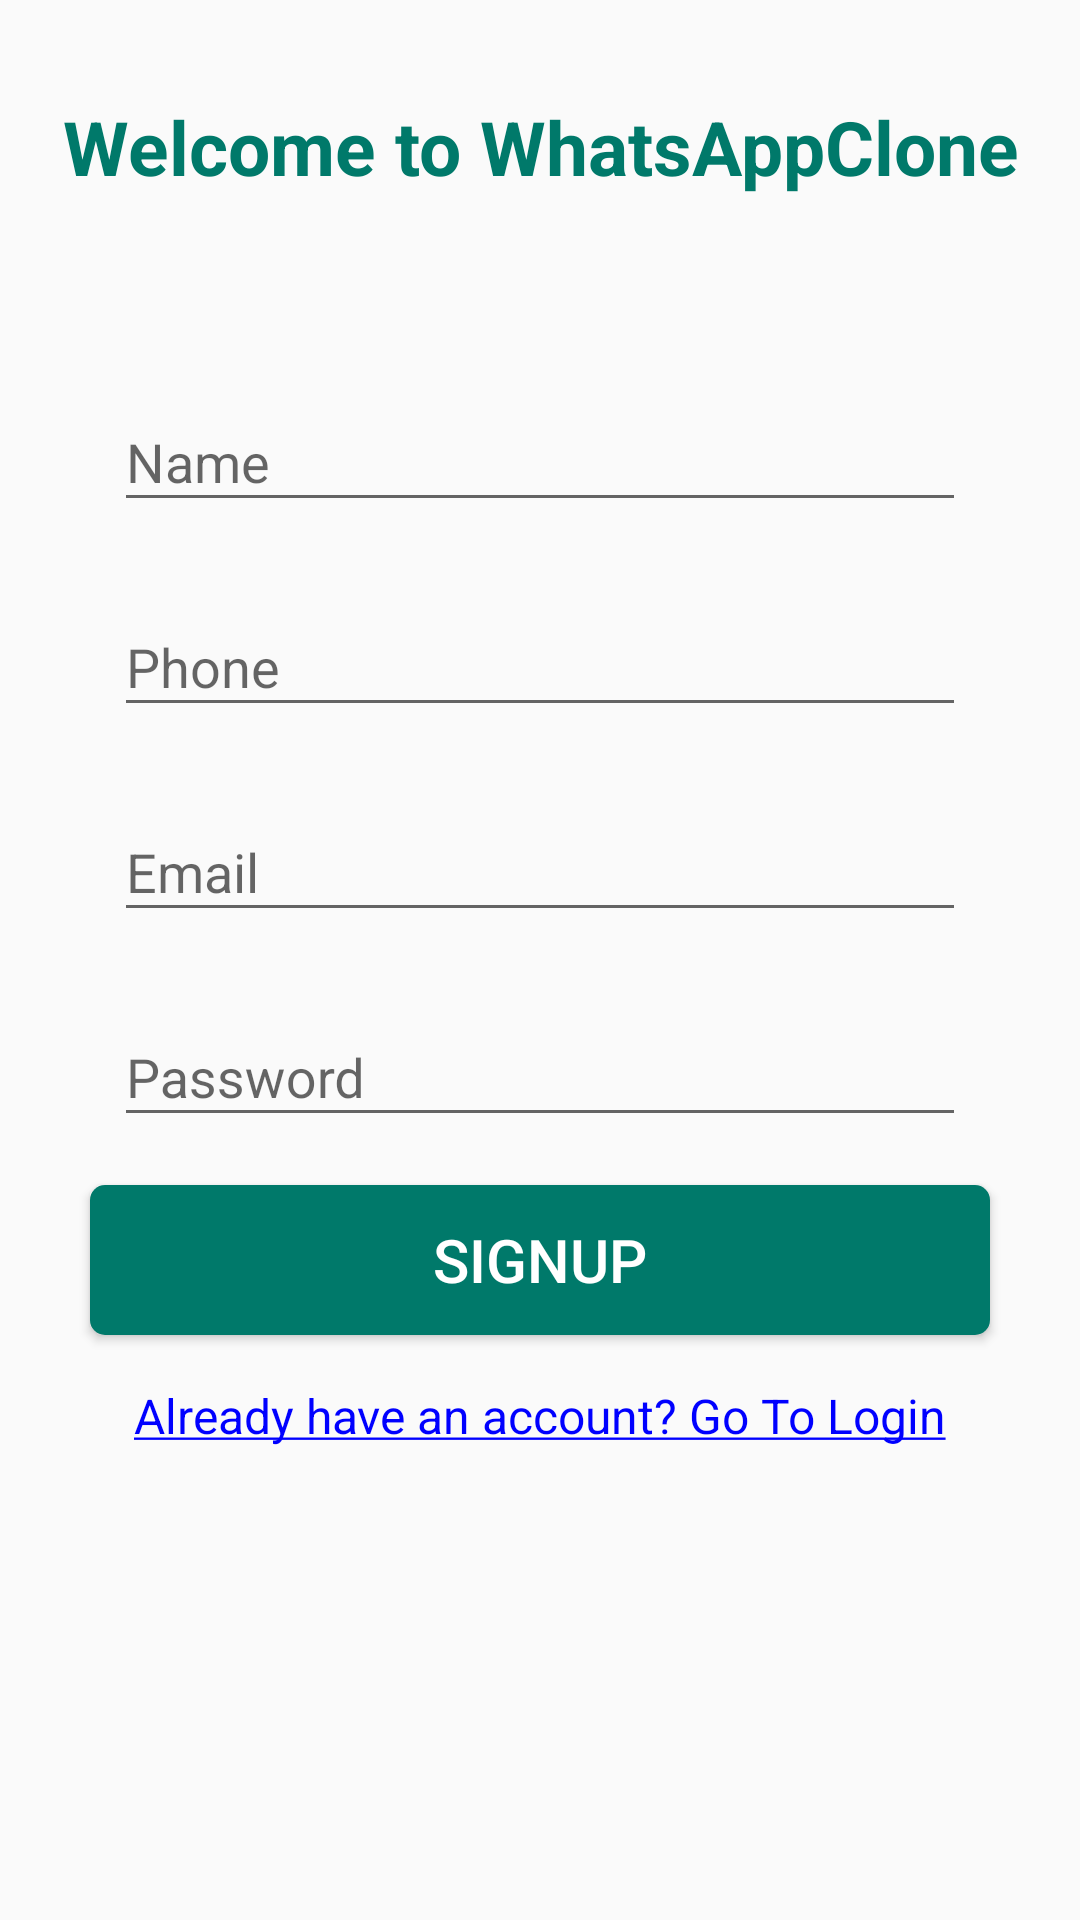

This screen was rendered from an Android layout file. Write that file and the resources it references.
<!-- AndroidManifest.xml: application theme AppTheme -->
<!-- res/layout/activity_register.xml -->
<?xml version="1.0" encoding="utf-8"?>
<androidx.constraintlayout.widget.ConstraintLayout xmlns:android="http://schemas.android.com/apk/res/android"
    xmlns:app="http://schemas.android.com/apk/res-auto"
    xmlns:tools="http://schemas.android.com/tools"
    android:layout_width="match_parent"
    android:layout_height="match_parent"

    tools:context=".activities.RegisterActivity">

    <androidx.core.widget.NestedScrollView
        android:layout_width="match_parent"
        android:layout_height="match_parent"
        android:fillViewport="true">

        <RelativeLayout
            android:layout_width="match_parent"
            android:layout_height="match_parent">
            

            <TextView
                android:id="@+id/txt_welcome"
                android:layout_width="match_parent"
                android:layout_height="wrap_content"
                android:layout_centerHorizontal="true"
                android:layout_marginTop="@dimen/dp32"
                android:layout_marginBottom="@dimen/dp16"
                android:text="@string/txt_welcome"
                android:textAlignment="center"
                android:textColor="@color/colorPrimary"
                android:textSize="25sp"
                android:textStyle="bold" />

            <ImageView
                android:id="@+id/img_view"
                android:layout_width="match_parent"
                android:layout_height="wrap_content"
                android:layout_below="@id/txt_welcome"
                android:layout_centerHorizontal="true"
                android:layout_marginStart="@dimen/dp16"
                android:layout_marginTop="@dimen/dp16"
                android:layout_marginEnd="@dimen/dp16"
                android:layout_marginBottom="@dimen/dp16"
                android:src="@drawable/ic_welcome" />

            <com.google.android.material.textfield.TextInputLayout
                android:id="@+id/til_name"
                style="@style/StandardTextInput"
                android:layout_below="@id/img_view"
                android:layout_centerHorizontal="true">

                <com.google.android.material.textfield.TextInputEditText
                    android:id="@+id/edt_name"
                    android:layout_width="match_parent"
                    android:layout_height="wrap_content"
                    android:hint="@string/hint_name"
                    android:inputType="text" />
            </com.google.android.material.textfield.TextInputLayout>

            <com.google.android.material.textfield.TextInputLayout
                android:id="@+id/til_phone"
                style="@style/StandardTextInput"
                android:layout_below="@id/til_name"
                android:layout_centerHorizontal="true">

                <com.google.android.material.textfield.TextInputEditText
                    android:id="@+id/edt_phone"
                    android:layout_width="match_parent"
                    android:layout_height="wrap_content"
                    android:hint="@string/hint_phone"
                    android:inputType="phone" />
            </com.google.android.material.textfield.TextInputLayout>

            <com.google.android.material.textfield.TextInputLayout
                android:id="@+id/til_email_signup"
                style="@style/StandardTextInput"
                android:layout_below="@id/til_phone"
                android:layout_centerHorizontal="true">

                <com.google.android.material.textfield.TextInputEditText
                    android:id="@+id/edt_email_signup"
                    android:layout_width="match_parent"
                    android:layout_height="wrap_content"
                    android:hint="@string/hint_email"
                    android:inputType="textEmailAddress" />
            </com.google.android.material.textfield.TextInputLayout>

            <com.google.android.material.textfield.TextInputLayout
                android:id="@+id/til_password_signup"
                style="@style/StandardTextInput"
                android:layout_below="@id/til_email_signup"
                android:layout_centerHorizontal="true">

                <com.google.android.material.textfield.TextInputEditText
                    android:id="@+id/edt_password_signup"
                    android:layout_width="match_parent"
                    android:layout_height="wrap_content"
                    android:hint="@string/hint_password"
                    android:inputType="textPassword" />
            </com.google.android.material.textfield.TextInputLayout>

            <Button
                android:id="@+id/btn_signup"
                style="@style/StandardButton"
                android:layout_below="@id/til_password_signup"
                android:layout_centerHorizontal="true"
                android:text="@string/btn_signup" />

            <TextView
                android:id="@+id/txt_login"
                style="@style/LinkText"
                android:layout_width="wrap_content"
                android:layout_height="wrap_content"
                android:layout_below="@id/btn_signup"
                android:layout_centerHorizontal="true"
                android:layout_marginTop="@dimen/dp8"
                android:layout_marginBottom="@dimen/dp16"
                android:clickable="true"
                android:focusable="true"
                android:text="@string/txt_login" />
            
        </RelativeLayout>
    </androidx.core.widget.NestedScrollView>

    <androidx.appcompat.widget.LinearLayoutCompat
        android:id="@+id/progress_layout_register"
        style="@style/ProgressLayout"
        app:layout_constraintBottom_toBottomOf="parent"
        app:layout_constraintEnd_toEndOf="parent"
        app:layout_constraintStart_toStartOf="parent"
        app:layout_constraintTop_toTopOf="parent">

        <ProgressBar
            android:layout_width="wrap_content"
            android:layout_height="wrap_content" />
    </androidx.appcompat.widget.LinearLayoutCompat>

</androidx.constraintlayout.widget.ConstraintLayout>
<!-- resources referenced by this layout -->
<resources>
  <color name="colorPrimary">#00796A</color>
  <dimen name="dp16">16dp</dimen>
  <dimen name="dp32">32dp</dimen>
  <dimen name="dp8">8dp</dimen>
  <string name="btn_signup">SignUp</string>
  <string name="hint_email">Email</string>
  <string name="hint_name">Name</string>
  <string name="hint_password">Password</string>
  <string name="hint_phone">Phone</string>
  <string name="txt_login"><u>Already have an account? Go To Login</u></string>
  <string name="txt_welcome">Welcome to WhatsAppClone</string>
  <style name="LinkText" parent="Text">
          <item name="android:textColor">@color/blue</item>
      </style>
  <style name="ProgressLayout">
      <item name="android:layout_width">match_parent</item>
      <item name="android:layout_height">match_parent</item>
      <item name="android:background">@color/shadow_color</item>
      <item name="android:gravity">center</item>
      <item name="android:orientation">vertical</item>
      <item name="android:visibility">gone</item>
  </style>
  <style name="StandardButton">
          <item name="android:layout_width">@dimen/dp300</item>
          <item name="android:layout_height">@dimen/dp50</item>
          <item name="android:background">@drawable/btn_standard</item> <item name="android:textColor">@android:color/white</item>
          <item name="android:textSize">@dimen/sp20</item>
          <item name="android:layout_marginTop">@dimen/dp8</item>
          <item name="android:layout_marginBottom">@dimen/dp8</item>
          <item name="android:foreground">?attr/selectableItemBackground</item>
      </style>
  <style name="StandardTextInput">
          <item name="android:layout_width">@dimen/dp300</item>
          <item name="android:layout_height">wrap_content</item>
          <item name="android:paddingStart">@dimen/dp8</item>
          <item name="android:paddingEnd">@dimen/dp8</item>
          <item name="android:layout_marginTop">@dimen/dp8</item>
          <item name="android:layout_marginBottom">@dimen/dp8</item> </style>
  <style name="AppTheme" parent="Theme.AppCompat.Light.DarkActionBar">
          
          <item name="colorPrimary">@color/colorPrimary</item>
          <item name="colorPrimaryDark">@color/colorPrimaryDark</item>
          <item name="colorAccent">@color/colorAccent</item>
      </style>
  <style name="Text">
      <item name="android:textSize">@dimen/sp16</item> </style>
  <color name="blue">#0000ff</color>
  <color name="shadow_color">#cadddddd</color>
  <dimen name="dp300">300dp</dimen>
  <dimen name="dp50">50dp</dimen>
  <!-- drawable btn_standard (drawable) -->
  <?xml version="1.0" encoding="utf-8"?>
  <shape xmlns:android="http://schemas.android.com/apk/res/android"
      android:shape="rectangle">
      <solid android:color="@color/colorPrimary" />
      <corners android:radius="@dimen/dp5" />
  </shape>
  <dimen name="sp20">20sp</dimen>
  <color name="colorPrimaryDark">#3700B3</color>
  <color name="colorAccent">#03DAC5</color>
  <dimen name="sp16">16sp</dimen>
  <dimen name="dp5">5dp</dimen>
</resources>
